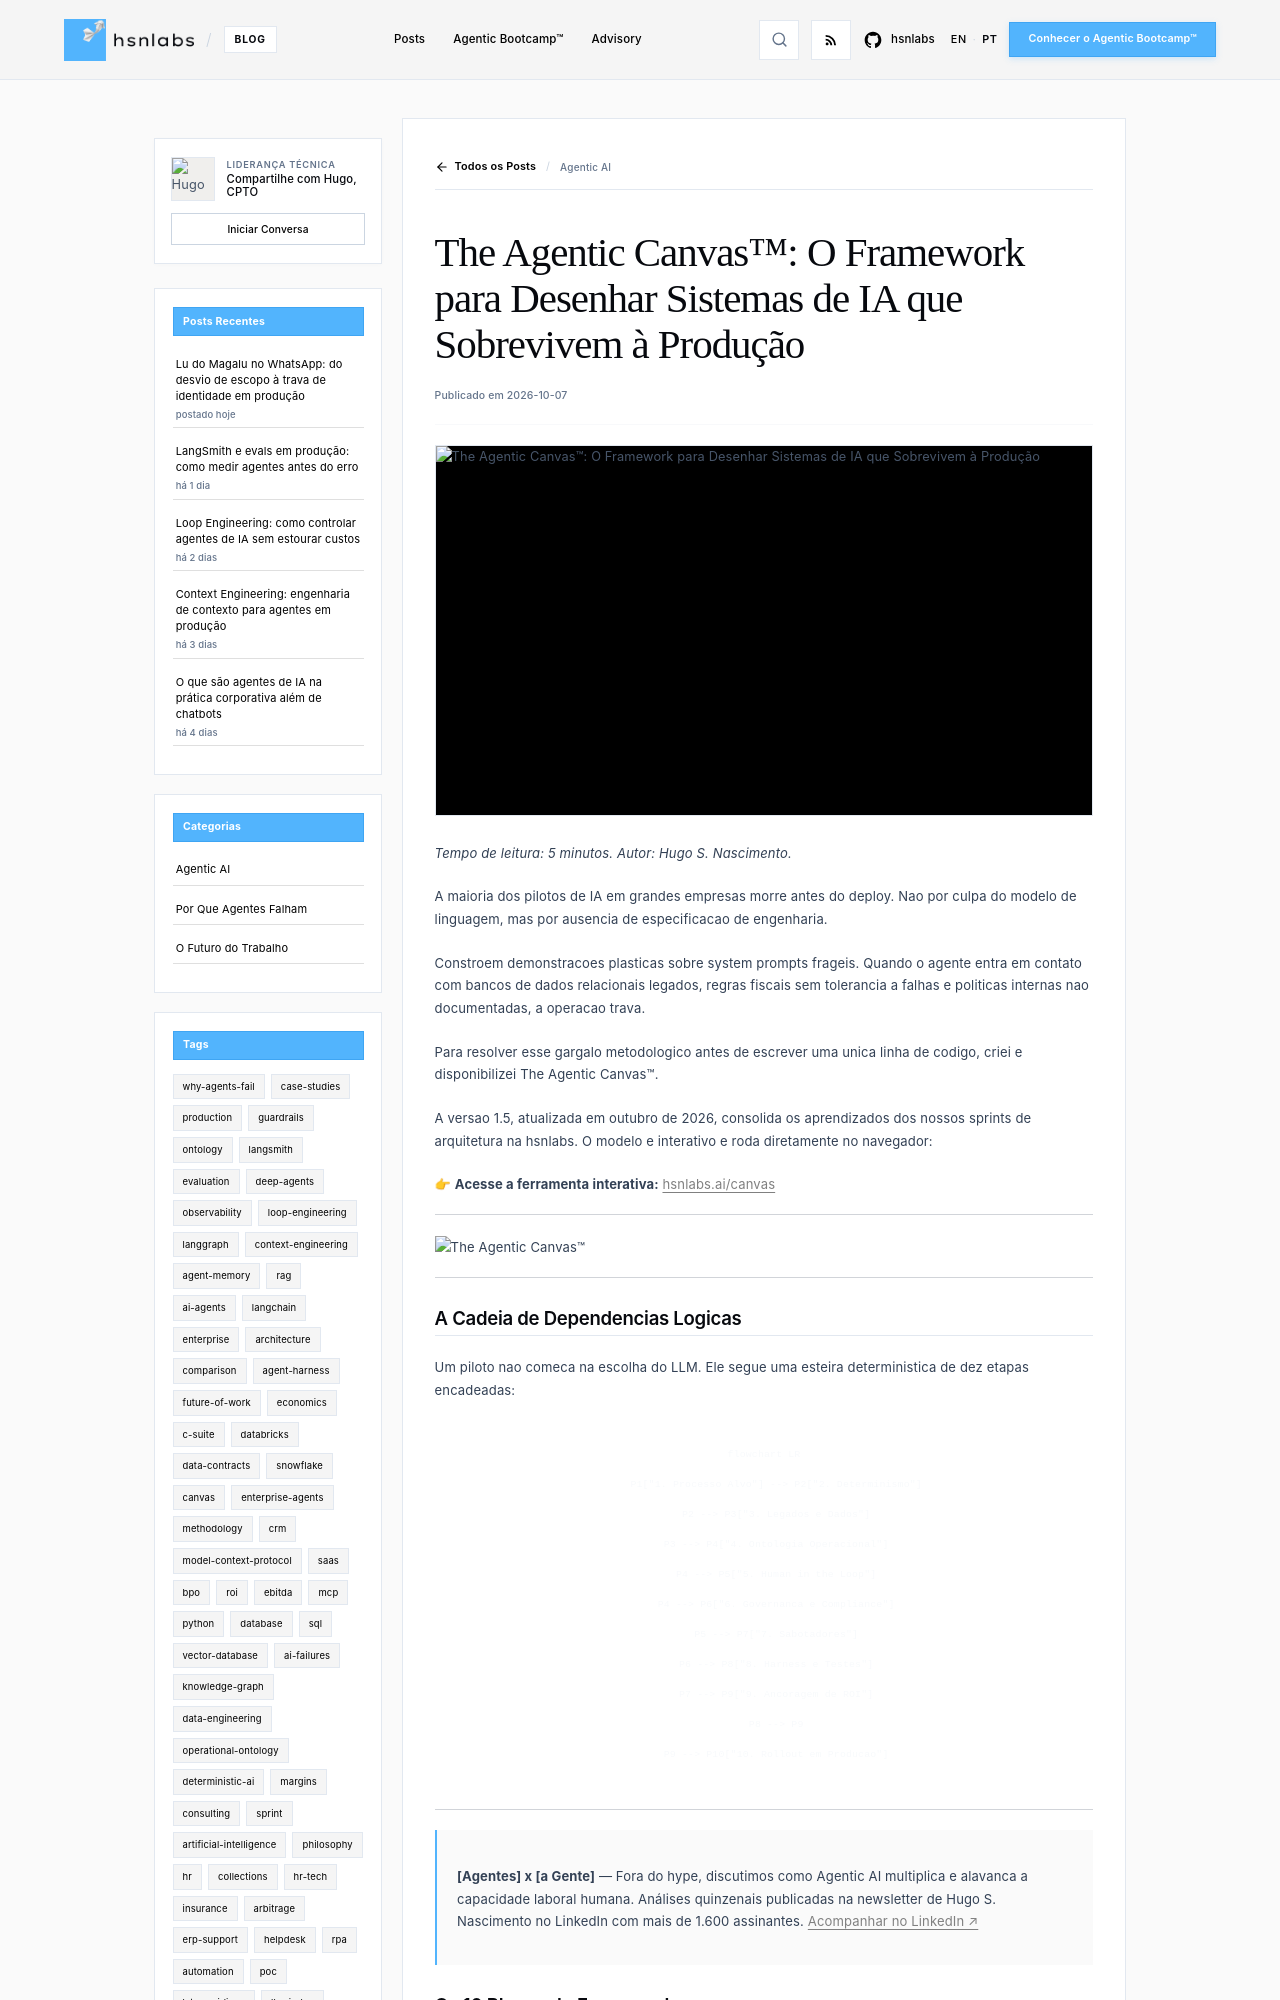

repository: hsnlabs-ai/blog · page: pt/post/the-agentic-pilot-canvas-v1-4/index.html · generator: mkdocs

---
title: "The Agentic Canvas™: O Framework para Desenhar Sistemas de IA que Sobrevivem à Produção"
date: "2026-10-07"
category: "Agentic AI"
tags:
- canvas
- architecture
- enterprise-agents
- methodology
description: "Framework de arquitetura em 10 blocos para desenhar sistemas de IA corporativa antes de escrever código. Atualizado em outubro de 2026."
author: "Hugo S. Nascimento"
image: "assets/images/posts/the-agentic-pilot-canvas-v1-4/cover.webp"
---

*Tempo de leitura: 5 minutos. Autor: Hugo S. Nascimento.*

<!-- more -->

A maioria dos pilotos de IA em grandes empresas morre antes do deploy. Nao por culpa do modelo de linguagem, mas por ausencia de especificacao de engenharia.

Constroem demonstracoes plasticas sobre system prompts frageis. Quando o agente entra em contato com bancos de dados relacionais legados, regras fiscais sem tolerancia a falhas e politicas internas nao documentadas, a operacao trava.

Para resolver esse gargalo metodologico antes de escrever uma unica linha de codigo, criei e disponibilizei The Agentic Canvas™.

A versao 1.5, atualizada em outubro de 2026, consolida os aprendizados dos nossos sprints de arquitetura na hsnlabs. O modelo e interativo e roda diretamente no navegador:

👉 **Acesse a ferramenta interativa:** <a href="https://hsnlabs.ai/canvas/">hsnlabs.ai/canvas</a>

---

<img src="../../../assets/images/posts/the-agentic-pilot-canvas-v1-4/cover.webp" alt="The Agentic Canvas™" loading="lazy" />

---

## A Cadeia de Dependencias Logicas

Um piloto nao comeca na escolha do LLM. Ele segue uma esteira deterministica de dez etapas encadeadas:

```mermaid
flowchart LR
    P1["1. Processo Alvo"] --> P2["2. Determinismo"]
    P2 --> P3["3. Legados e Dados"]
    P3 --> P4["4. Ontologia Operacional"]
    P4 --> P5["5. Human in the Loop"]
    P4 --> P6["6. Governanca e Compliance"]
    P5 --> P7["7. Sabotadores"]
    P6 --> P8["8. Harness e Testes"]
    P7 --> P9["9. Ancoragem de ROI"]
    P8 --> P9
    P9 --> P10["10. Rollout em Producao"]
```

---

## Os 10 Blocos do Framework

### 1. Processo Alvo e Impacto
Qual trabalho manual repetitivo consome o tempo da equipe no fluxo atual e qual o resultado ideal quando concluido?
O foco deve permanecer estritamente em gargalos operacionais internos. Nunca exponha clientes finais a testes iniciais de agentes.
